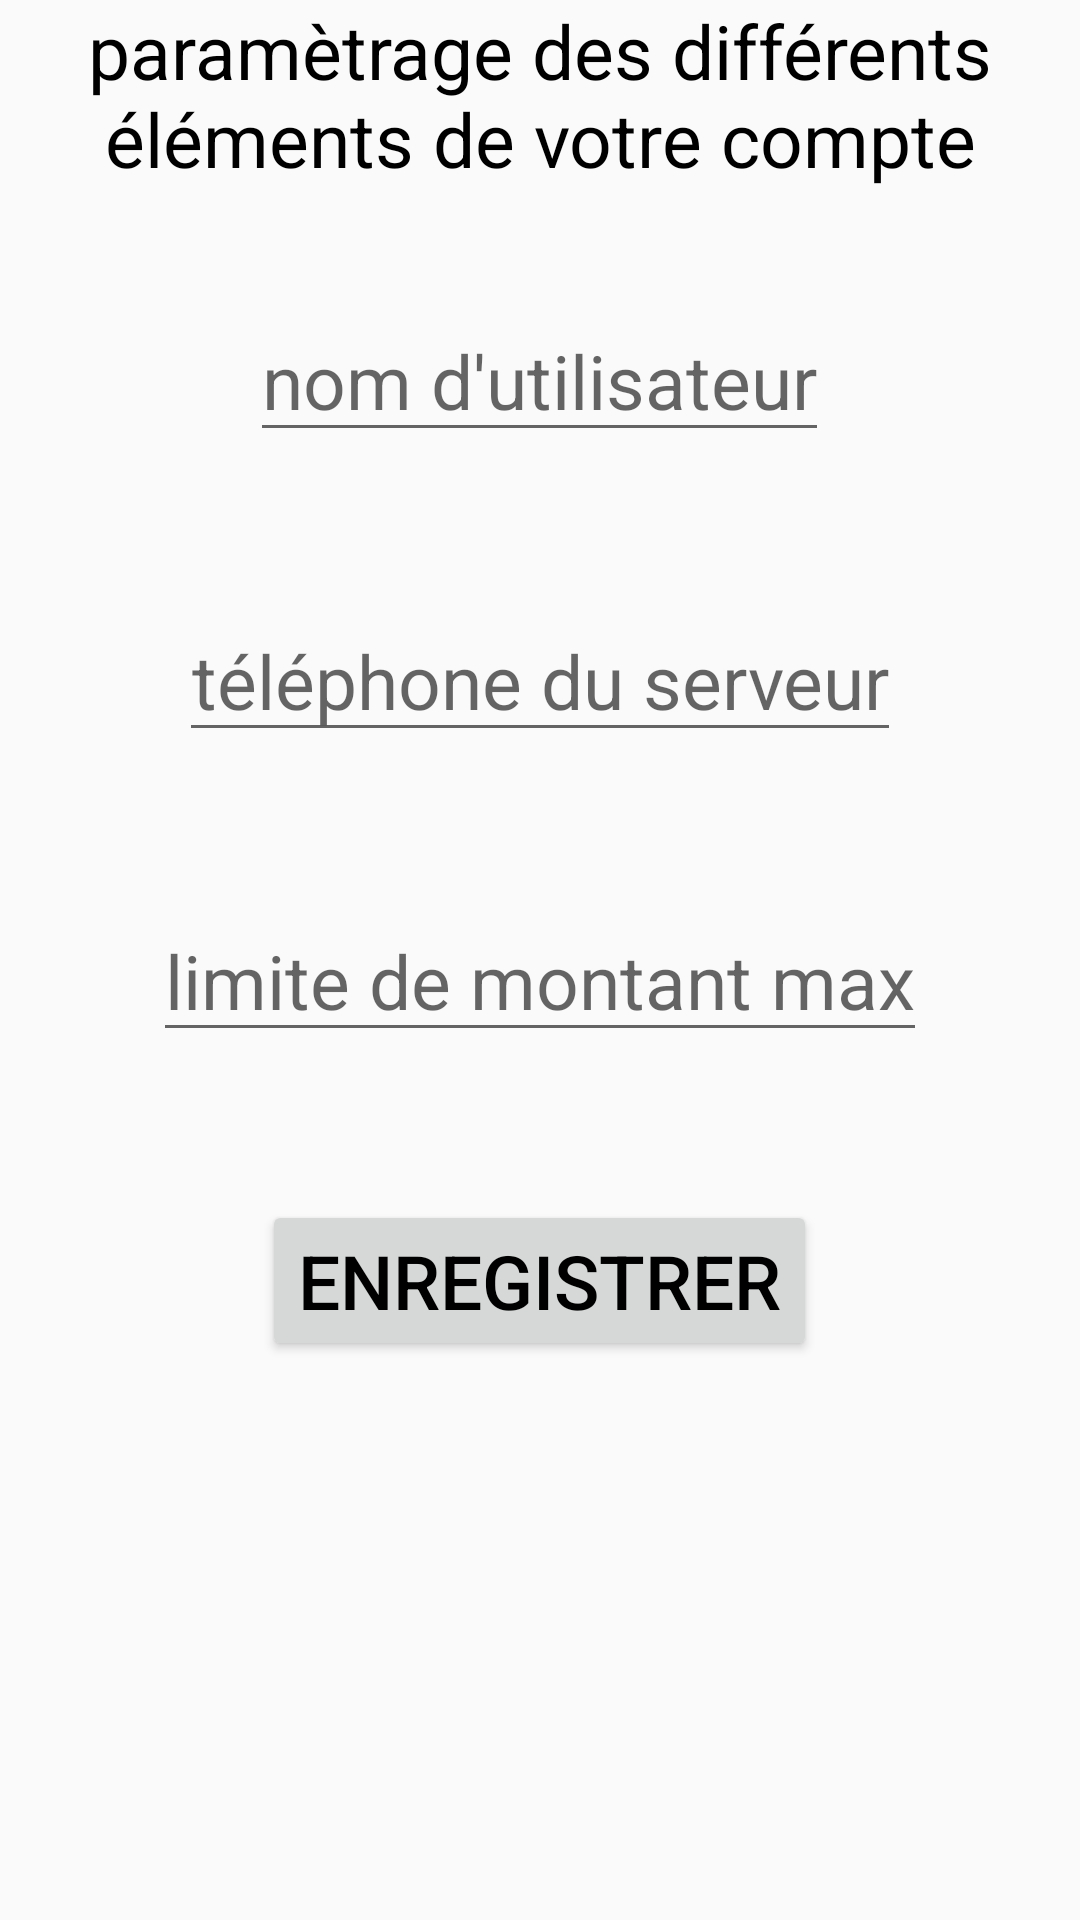

Here is an Android app screen rendered from its layout file. Give the layout XML and the strings, colors and styles it references.
<!-- AndroidManifest.xml: application theme AppTheme -->
<!-- res/layout/layout_parametre_modif.xml -->
<?xml version="1.0" encoding="utf-8"?>
<RelativeLayout xmlns:android="http://schemas.android.com/apk/res/android"
    android:layout_width="match_parent" android:layout_height="match_parent">


    <TextView
        android:id="@+id/paramM_header"
        android:layout_width="wrap_content"
        android:layout_height="wrap_content"
        android:layout_alignParentTop="true"
        android:textSize="25dp"
        android:textColor="@color/black"
        android:gravity="center|top"
        android:text="paramètrage des différents éléments de votre compte"/>

    <EditText
        android:id="@+id/f_paramM_nom"
        android:layout_width="wrap_content"
        android:minWidth="150dp"
        android:layout_height="wrap_content"
        android:layout_alignTop="@id/paramM_header"
        android:layout_marginTop="100dp"
        android:layout_centerHorizontal="true"
        android:hint="nom d'utilisateur"
        android:text=""
        android:gravity="right"
        android:textColor="@color/black"
        android:inputType="text"
        android:imeOptions="actionDone"
        android:textSize="25dp" />


    <EditText
        android:id="@+id/f_param_telServeur"
        android:layout_width="wrap_content"
        android:minWidth="150dp"
        android:layout_height="wrap_content"
        android:layout_marginTop="100dp"
        android:layout_alignTop="@id/f_paramM_nom"
        android:layout_centerHorizontal="true"
        android:hint="téléphone du serveur"
        android:text=""
        android:gravity="right"
        android:textColor="@color/black"
        android:textSize="25dp"
        android:imeOptions="actionDone"
        android:inputType="phone"/>



    <EditText
        android:id="@+id/f_param_montantMax"
        android:layout_width="wrap_content"
        android:minWidth="150dp"
        android:layout_height="wrap_content"
        android:layout_alignTop="@id/f_param_telServeur"
        android:layout_centerHorizontal="true"
        android:layout_marginTop="100dp"
        android:textSize="25dp"
        android:gravity="right"
        android:textColor="@color/black"
        android:hint="limite de montant max"
        android:inputType="numberDecimal"
        android:imeOptions="actionDone"
        android:text="" />


    <Button
        android:id="@+id/b_param_enregistrer"
        android:layout_width="wrap_content"
        android:layout_height="wrap_content"
        android:text="enregistrer"
        android:layout_centerHorizontal="true"
        android:textSize="25dp"
        android:textColor="@color/black"
        android:layout_marginTop="400dp"/>
</RelativeLayout>
<!-- resources referenced by this layout -->
<resources>
  <color name="black">#000</color>
  <style name="AppTheme" parent="Theme.AppCompat.Light.DarkActionBar">
          
          <item name="colorPrimary">@color/colorPrimary</item>
          <item name="colorPrimaryDark">@color/colorPrimaryDark</item>
          <item name="colorAccent">@color/colorAccent</item>
      </style>
  <color name="colorPrimary">#46953C</color>
  <color name="colorPrimaryDark">#3B7534</color>
  <color name="colorAccent">#FF4081</color>
</resources>
